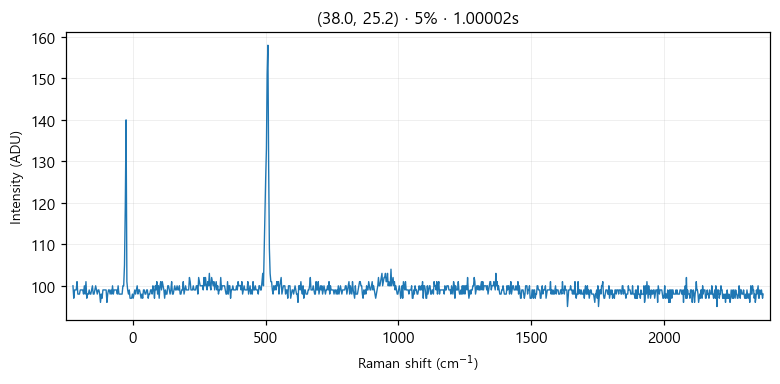

Data behind this chart, as committed beside it:
# laser_power_pct, 5
# exposure_time, 1
# laser_nm, 532
# mode, single
pixel_index, raman_shift_cm-1, wavelength_nm, intensity
0, -225.4, 525.7, 100.0
1, -222.4, 525.8, 97.0
2, -219.3, 525.9, 99.0
3, -216.2, 526, 99.0
4, -213.2, 526.1, 99.0
5, -210.1, 526.1, 101.0
6, -207, 526.2, 98.0
7, -204, 526.3, 98.0
8, -200.9, 526.4, 98.0
9, -197.8, 526.5, 99.0
10, -194.8, 526.6, 99.0
11, -191.7, 526.6, 99.0
12, -188.7, 526.7, 99.0
13, -185.6, 526.8, 98.0
14, -182.6, 526.9, 100.0
15, -179.5, 527, 98.0
16, -176.5, 527.1, 101.0
17, -173.4, 527.2, 97.0
18, -170.4, 527.2, 98.0
19, -167.3, 527.3, 98.0
20, -164.3, 527.4, 99.0
21, -161.2, 527.5, 98.0
22, -158.2, 527.6, 98.0
23, -155.1, 527.7, 99.0
24, -152.1, 527.8, 100.0
25, -149.1, 527.8, 98.0
26, -146, 527.9, 98.0
27, -143, 528, 99.0
28, -139.9, 528.1, 100.0
29, -136.9, 528.2, 99.0
30, -133.9, 528.3, 98.0
31, -130.8, 528.3, 99.0
32, -127.8, 528.4, 99.0
33, -124.8, 528.5, 98.0
34, -121.7, 528.6, 96.0
35, -118.7, 528.7, 98.0
36, -115.7, 528.8, 97.0
37, -112.7, 528.9, 99.0
38, -109.6, 528.9, 99.0
39, -106.6, 529, 99.0
40, -103.6, 529.1, 99.0
41, -100.6, 529.2, 99.0
42, -97.55, 529.3, 96.0
43, -94.53, 529.4, 98.0
44, -91.52, 529.4, 99.0
45, -88.5, 529.5, 99.0
46, -85.48, 529.6, 98.0
47, -82.47, 529.7, 99.0
48, -79.46, 529.8, 98.0
49, -76.44, 529.9, 100.0
50, -73.43, 530, 98.0
51, -70.42, 530, 99.0
52, -67.42, 530.1, 99.0
53, -64.41, 530.2, 99.0
54, -61.4, 530.3, 99.0
55, -58.4, 530.4, 98.0
... 968 more rows
